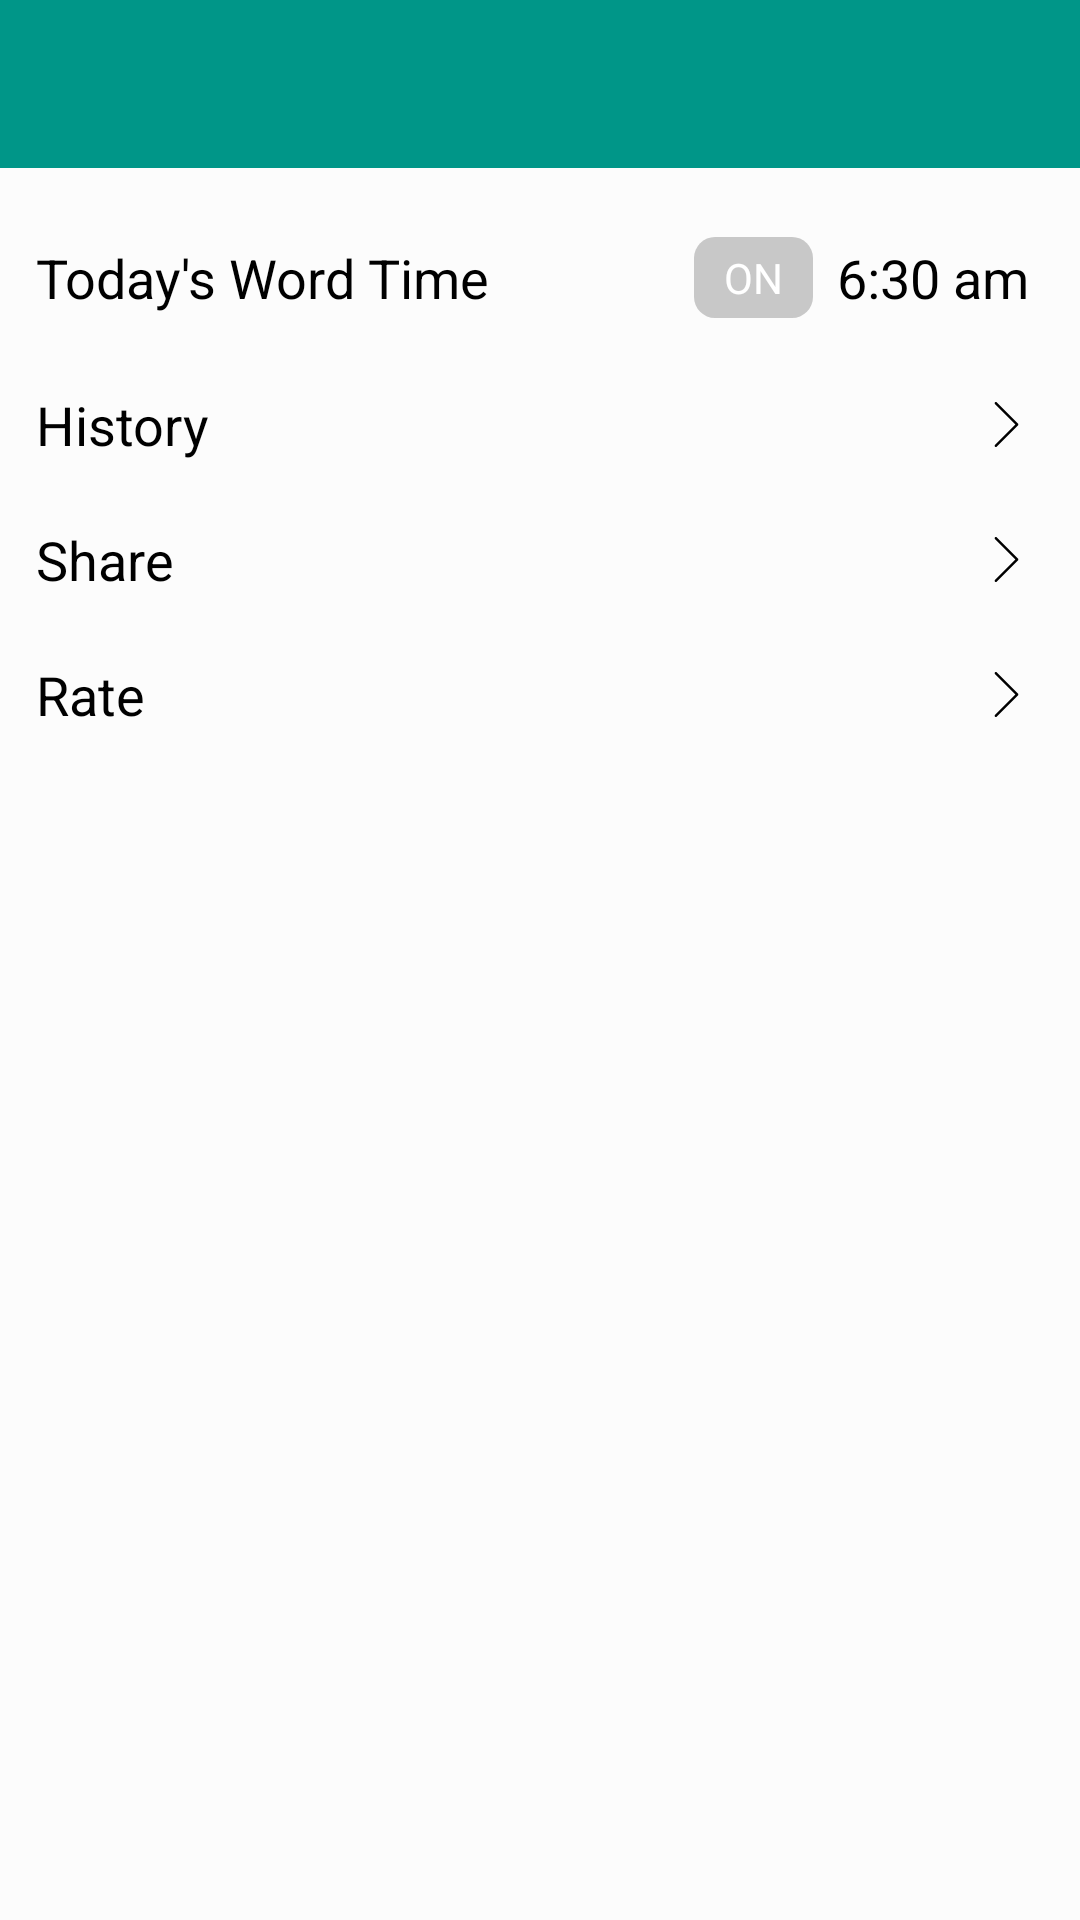

Produce the Android XML layout that renders to this screen, including the resource entries it uses.
<!-- AndroidManifest.xml: application theme AppTheme -->
<!-- res/layout/settings_activity.xml -->
<?xml version="1.0" encoding="utf-8"?>
<RelativeLayout xmlns:android="http://schemas.android.com/apk/res/android"
    xmlns:app="http://schemas.android.com/apk/res-auto"
    android:layout_width="match_parent"
    android:id="@+id/rellaymeaning_display_root"
    android:background="#80FFFFFF"
    android:layout_height="match_parent">
    <com.google.android.material.appbar.AppBarLayout
        android:layout_width="match_parent"
        android:id="@+id/appBarLayout"
        android:layout_height="wrap_content"
        android:theme="@style/AppTheme.AppBarOverlay">

        <androidx.appcompat.widget.Toolbar
            android:id="@+id/toolbar"
            android:layout_width="match_parent"
            android:layout_height="?attr/actionBarSize"
            android:background="?attr/colorPrimary"
            app:popupTheme="@style/AppTheme.PopupOverlay" />

    </com.google.android.material.appbar.AppBarLayout>
<LinearLayout
    android:layout_width="match_parent"
    android:layout_height="match_parent"
    android:id="@+id/linlaySettingBg"
    android:layout_below="@+id/appBarLayout"
    android:orientation="vertical" >

    <LinearLayout
        android:layout_width="match_parent"
        android:layout_height="match_parent"
        android:layout_margin="12dp"
        android:orientation="vertical" >

        <LinearLayout
            android:layout_width="match_parent"
            android:layout_height="wrap_content"
            android:orientation="vertical" >



            <LinearLayout
                android:layout_width="match_parent"
                android:layout_height="wrap_content"
                android:layout_marginTop="3dp"
                android:id="@+id/linlayVerseTime"
                android:orientation="horizontal" >

                <RelativeLayout
                    android:layout_width="match_parent"
                    android:layout_height="match_parent"
                    android:gravity="center">

                    <TextView
                        android:id="@+id/tv_verse_time_lbl"
                        android:layout_width="wrap_content"
                        android:layout_height="wrap_content"
                        android:layout_alignParentLeft="true"
                        android:layout_centerVertical="true"
                        android:text="Today's Word Time"
                        android:textColor="@android:color/black"
                        android:textAppearance="?android:attr/textAppearanceMedium" />

                    <LinearLayout
                        android:layout_width="wrap_content"
                        android:layout_height="wrap_content"
                        android:layout_alignParentRight="true"
                        android:layout_marginRight="5dp"
                        android:id="@+id/linlayTimeLbl"
                        android:gravity="center"
                        android:layout_centerVertical="true"
                        android:layout_alignParentEnd="true">
                        <TextView
                            android:layout_width="wrap_content"
                            android:layout_height="wrap_content"
                            android:text="6:30 am"
                            android:textColor="@android:color/black"
                            android:textAppearance="?android:attr/textAppearanceMedium"
                            android:id="@+id/txtvwVerseTimeSet" />
                    </LinearLayout>

                    <RelativeLayout
                        android:id="@+id/rellayONOFF_Lbl"
                        android:layout_width="wrap_content"
                        android:layout_height="wrap_content"
                        android:layout_margin="8dp"
                        android:layout_toLeftOf="@id/linlayTimeLbl"
                        android:background="@drawable/curved_bg_app_sel">

                        <TextView
                            android:id="@+id/txtvwON_OFF"
                            android:layout_width="wrap_content"
                            android:layout_height="wrap_content"
                            android:gravity="center"
                            android:paddingBottom="4dp"
                            android:paddingLeft="10dp"
                            android:paddingRight="10dp"
                            android:paddingTop="4dp"
                            android:text="ON"
                            android:textColor="@color/white"
                            android:textSize="14sp" />
                    </RelativeLayout>

                </RelativeLayout>
            </LinearLayout>






        </LinearLayout>

        <RelativeLayout
            android:layout_width="match_parent"
            android:layout_height="wrap_content"
            android:layout_marginTop="15dp"
            android:id="@+id/relativelayoutHistory">
            <TextView
                android:id="@+id/txtvwHistory"
                android:layout_width="wrap_content"
                android:layout_height="wrap_content"
                android:layout_alignParentLeft="true"
                android:layout_centerVertical="true"
                android:text="History"
                android:textColor="@android:color/black"
                android:textAppearance="?android:attr/textAppearanceMedium" />

            <ImageButton
                android:layout_width="wrap_content"
                android:layout_height="wrap_content"
                android:layout_alignParentRight="true"
                android:padding="5dp"
                android:layout_centerVertical="true"
                android:background="@null"
                android:src="@drawable/arrow_next"></ImageButton>


        </RelativeLayout>



        <RelativeLayout
            android:layout_width="match_parent"
            android:layout_height="wrap_content"
            android:layout_marginTop="20dp"
            android:id="@+id/relativelayoutShare">
            <TextView
                android:id="@+id/txtvwShare"
                android:layout_width="wrap_content"
                android:layout_height="wrap_content"
                android:layout_alignParentLeft="true"
                android:layout_centerVertical="true"
                android:text="Share"
                android:textColor="@android:color/black"
                android:textAppearance="?android:attr/textAppearanceMedium" />

            <ImageButton
                android:layout_width="wrap_content"
                android:layout_height="wrap_content"
                android:layout_alignParentRight="true"
                android:padding="5dp"
                android:layout_centerVertical="true"
                android:background="@null"
                android:src="@drawable/arrow_next"></ImageButton>


        </RelativeLayout>


        <RelativeLayout
            android:layout_width="match_parent"
            android:layout_height="wrap_content"
            android:layout_marginTop="20dp"
            android:id="@+id/relativelayoutRate">
            <TextView
                android:id="@+id/txtvwRate"
                android:layout_width="wrap_content"
                android:layout_height="wrap_content"
                android:layout_alignParentLeft="true"
                android:layout_centerVertical="true"
                android:text="Rate"
                android:textColor="@android:color/black"
                android:textAppearance="?android:attr/textAppearanceMedium" />

            <ImageButton
                android:layout_width="wrap_content"
                android:layout_height="wrap_content"
                android:layout_alignParentRight="true"
                android:padding="5dp"
                android:layout_centerVertical="true"
                android:background="@null"
                android:src="@drawable/arrow_next"></ImageButton>


        </RelativeLayout>
    </LinearLayout>

</LinearLayout>
    </RelativeLayout>
<!-- resources referenced by this layout -->
<resources>
  <color name="white">#FFFFFF</color>
  <!-- drawable arrow_next (drawable) -->
  <vector android:height="15dp" android:viewportHeight="477.175"
      android:viewportWidth="477.175" android:width="15dp" xmlns:android="http://schemas.android.com/apk/res/android">
      <path android:fillColor="#FF000000" android:pathData="M360.731,229.075l-225.1,-225.1c-5.3,-5.3 -13.8,-5.3 -19.1,0s-5.3,13.8 0,19.1l215.5,215.5l-215.5,215.5c-5.3,5.3 -5.3,13.8 0,19.1c2.6,2.6 6.1,4 9.5,4c3.4,0 6.9,-1.3 9.5,-4l225.1,-225.1C365.931,242.875 365.931,234.275 360.731,229.075z"/>
  </vector>
  <!-- drawable curved_bg_app_sel (drawable) -->
  <?xml version="1.0" encoding="utf-8"?>
  <shape xmlns:android="http://schemas.android.com/apk/res/android"
      android:shape="rectangle" >
  <stroke  android:color="@color/lighter_grey"/>
      <corners android:radius="7dp" />
      <solid android:color="@color/lighter_grey" />
  
  </shape>
  <style name="AppTheme.AppBarOverlay" parent="ThemeOverlay.AppCompat.Dark.ActionBar" />
  <style name="AppTheme.PopupOverlay" parent="ThemeOverlay.AppCompat.Light" />
  <style name="AppTheme" parent="Theme.AppCompat.Light.NoActionBar">
          <item name="colorPrimary">@color/primaryColor</item>
          <item name="colorPrimaryDark">@color/white</item>
          <item name="colorAccent">@color/primaryColorDark</item>
          <item name="android:color">@color/white</item>
          <item name="android:textColorPrimary">@android:color/darker_gray</item>
  
          <item name="android:textColorSecondary">@android:color/darker_gray</item>
          <item name="colorControlNormal">@android:color/white</item>
  
      </style>
  <color name="lighter_grey">#C8C8C8</color>
  <color name="primaryColor">#009688</color>
  <color name="primaryColorDark">#009688</color>
</resources>
